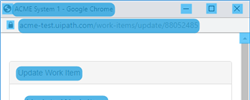
Task: Process used to download monthly and upload yearly reports to ACME Webpage
Workflow: UpdateWorkItemPopup

Step 1 [try]: CV Screen Scope Work Item Update Popup in window 'ACME System 1' (chrome.exe)

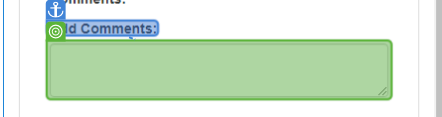
Step 2 [try]: type "["Uploaded with ID " + ConfirmationID]"

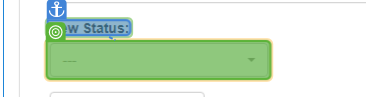
Step 3 [try]: type "C[k(enter)]"

Step 4: type "O[k(enter)]" (same screen as step 3)

Step 5: type "R[k(enter)]" (same screen as step 3)

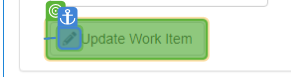
Step 6 [try]: CV Click - Button

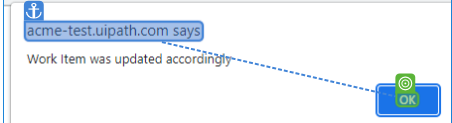
Step 7: CV Click - Ok Popup

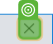
Step 8: CV Click - Close Button

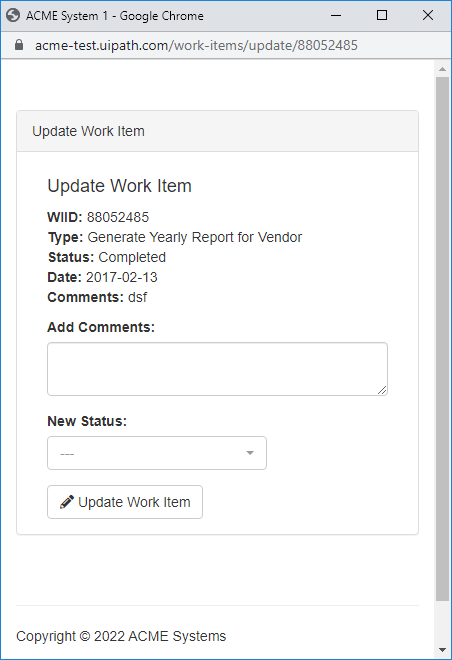
Step 9 [try]: Main
